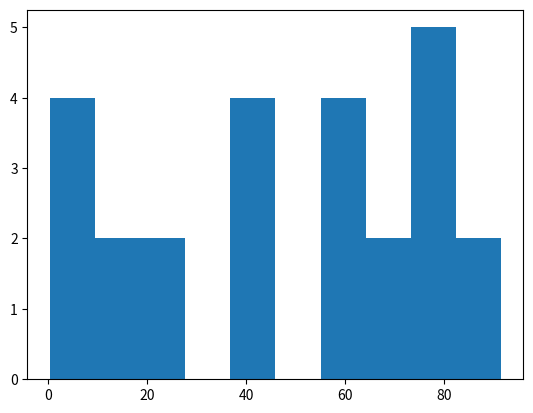
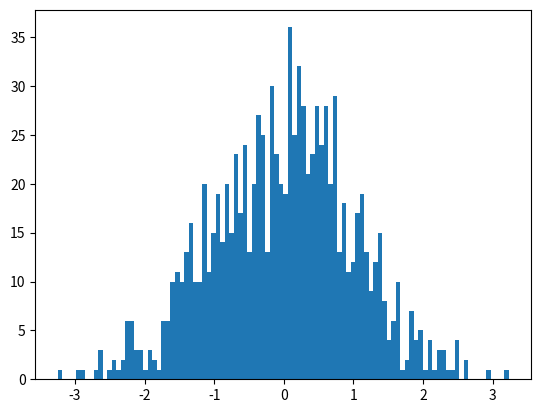

Reproduce these figures in Python, in order.
#!/usr/bin/env python3
# -*- coding: utf-8 -*-
"""
Created on Wed May 26 14:57:51 2021

@author: taterosen

Text ch 5 basic examples + statistical tools (numpy)
"""

import numpy as np
import matplotlib.pyplot as plt        #for histogram

print("Hello, World!")

year = 2020
if (year % 4 == 0):
    print("Leap year")
else: 
    print("Not leap year")

colYear = 3
if (colYear == 1):
    print("freshman")
elif(colYear == 2):
    print("sophomore")
elif(colYear == 3):
    print("junior")
else:
    print("senior")
    
a, b = 1, 5
while (a <= b):
    print(a)
    a += 1

for x in range(1, 6):
    print(x)

ans = 'A'
if ans == 'A' or ans == 'D':
    print ("yes")
else:
    print("no")
    
#ans = input("guess!")
#while (ans != 'A' and ans != 'D'):
#    print("no")
#    ans = input("guess again")
    
    
#ARRAY
data1 = [85, 62, 78, 64, 25, 12, 74, 96, 63, 45, 78, 20, 5, 30, 45, 78, 45, 96, 65, 45, 74, 12, 78, 23, 8]

#max
max = np.max(data1)
print("Max: {0:d}" .format(max))

#min (alt)
print("Min:" + str(min(data1)))

#mean
mean = np.mean(data1)
print("mean: {0:8.4f}" .format(mean))

#variance
variance = np.var(data1)
print("variance: {0:8.4f}" .format(variance))

#Standard deviation
sd = np.std(data1)
print("STD: {0:8.4f}" .format(sd))

#median
median = np.median(data1)
print("Median: {0:8.4f}" .format(median))

#histogram of distribution
plt.figure()
hist1, edges1 = np.histogram(data1)
plt.bar(edges1[:-1], hist1, width = edges1[1:] - edges1[:-1])

#random dataset
data2 = np.random.randn(1000)

max2 = np.max(data2)
print("Max: " + str(max2))

min2 = np.min(data2)
print("min: " + str(min2))

mean2 = np.mean(data2)
print("mean: " + str(mean))

sd2 = np.std(data2)
print("sd: " + str(sd2))

var2 = np.var(data2)
print("var: " + str(var2))

med2 = np.median(data2)
print("median: " + str(med2))

plt.figure()
hist2, edges2 = np.histogram(data2, bins = 100)     #bins = how many bars b
plt.bar(edges2[:-1], hist2, width = edges2[1:] - edges2[:-1])


















